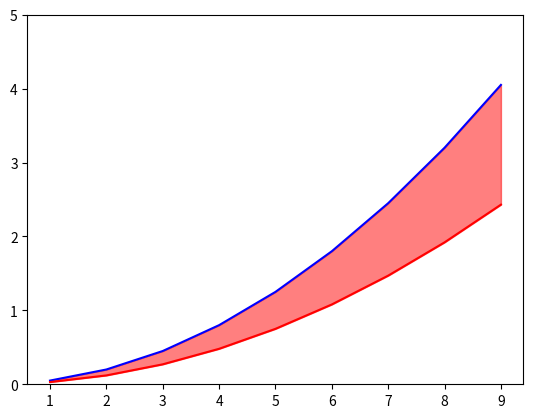

This chart was generated by the following Python code:
import matplotlib.pyplot as plt
import numpy as np

X = np.arange(1, 10)
Y1 = 0.05*X*X
Y2 = 0.03*X*X

plt.ylim(0, 5)
plt.plot(X, Y1, color = 'blue')
plt.plot(X, Y2, color = 'red')
plt.fill_between(X, Y1, Y2, color = 'red', alpha = 0.5)
plt.show()